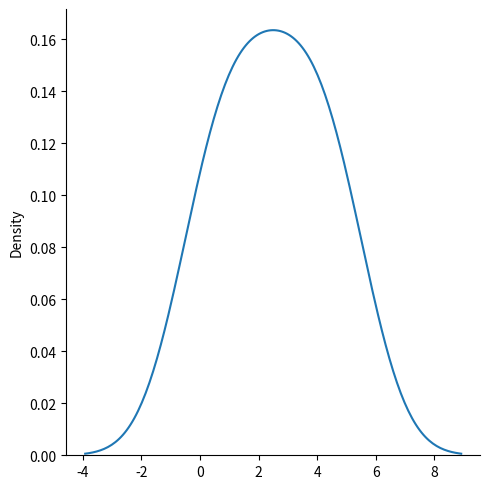

Recreate this plot in Python.
# Visualize Distributions With Seaborn
# Seaborn is a library that uses Matplotlib underneath to plot graphs. 
# It will be used to visualize random distributions

# Displots
# Displot stands for distribution plot, it takes as input an array and plots 
# a curve corresponding to the distribution of points in the array.

# Import Matplotlib
# Import the pyplot object of the Matplotlib module in your code using the 
# following statement:

# Plotting a Displot
# import matplotlib.pyplot as plt
# import seaborn as sns 
# sns.displot([0, 1, 2, 3, 4, 5])
# plt.show() 

# Plotting a Displot Without the Histogram
import matplotlib.pyplot as plt
import seaborn as sns
sns.displot([0, 1, 2, 3, 4, 5], kind="kde")
plt.show() 
